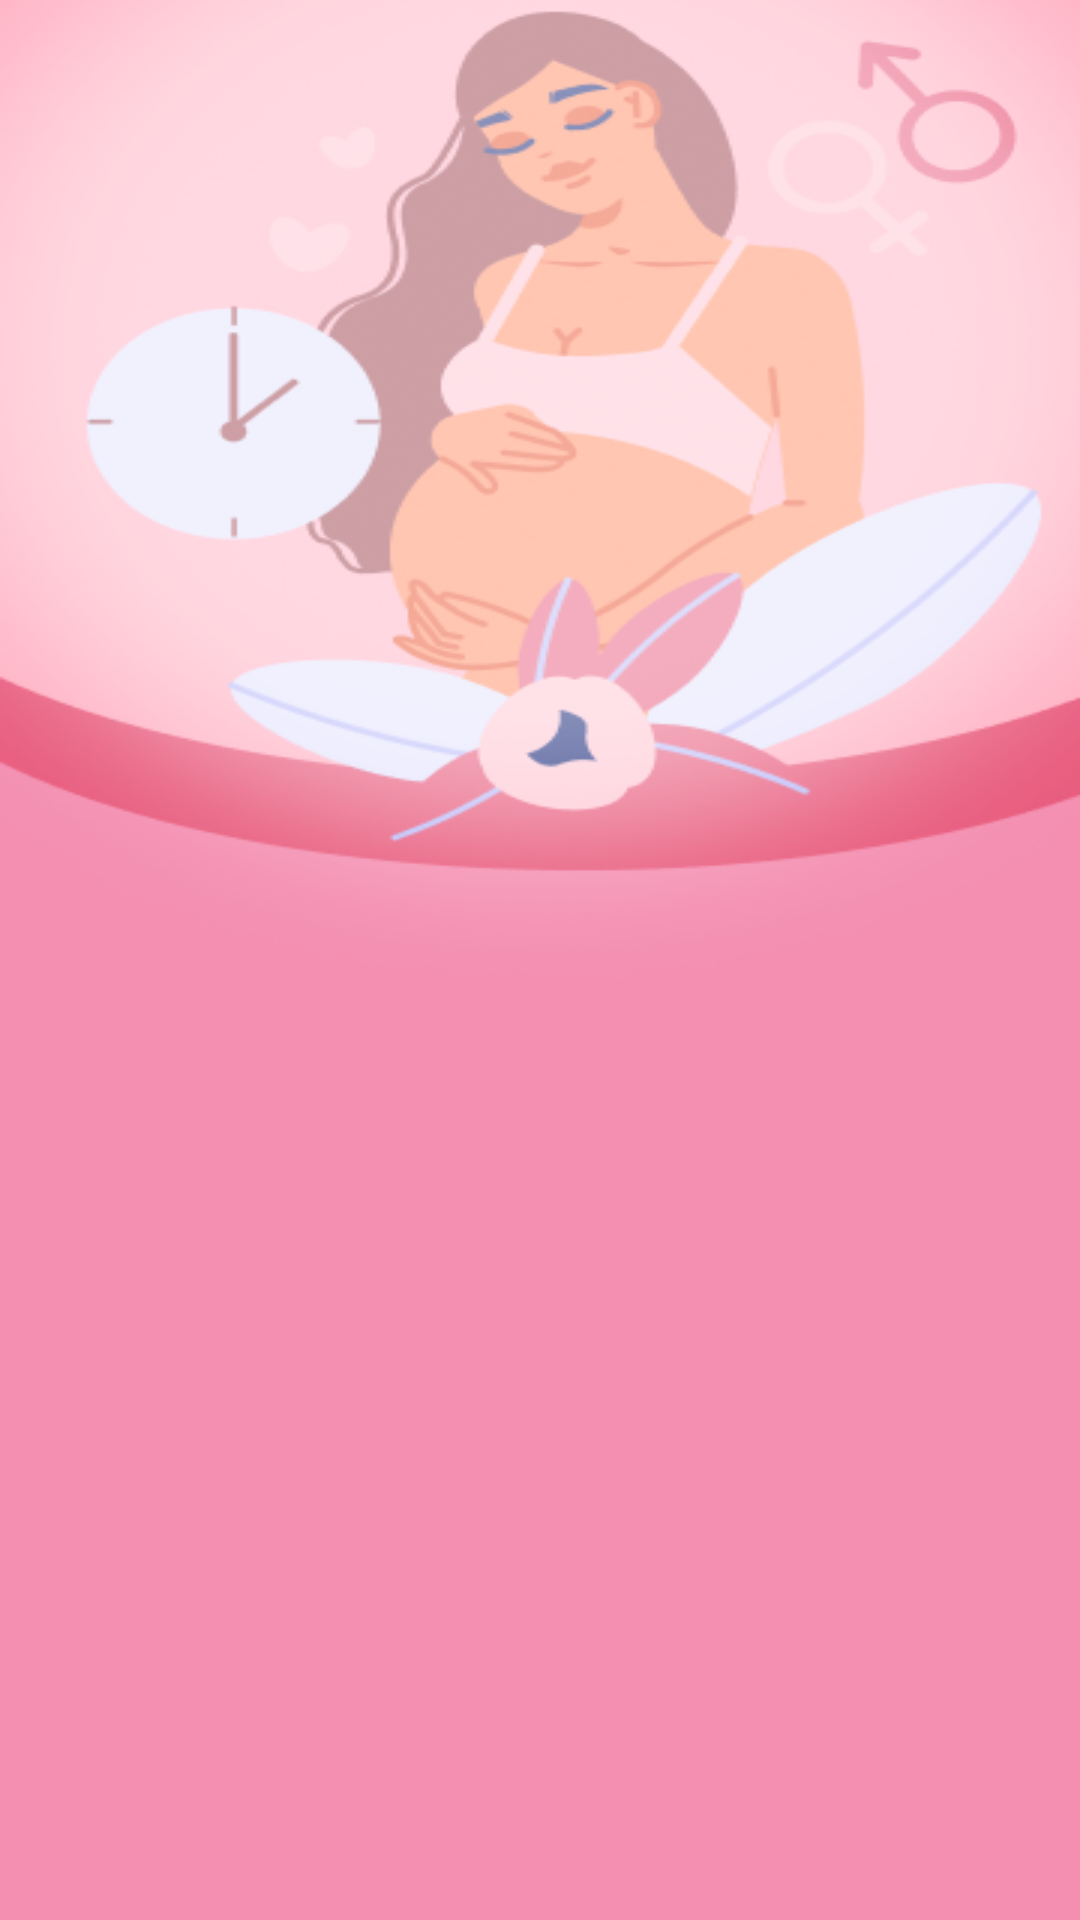

The Android layout XML behind this screen, and the referenced resources:
<!-- AndroidManifest.xml: application theme Theme.BellyFull -->
<!-- res/layout/fragment_mom_visualization.xml -->
<?xml version="1.0" encoding="utf-8"?>
<androidx.constraintlayout.widget.ConstraintLayout xmlns:android="http://schemas.android.com/apk/res/android"
    xmlns:tools="http://schemas.android.com/tools"
    android:layout_width="match_parent"
    android:layout_height="match_parent"
    android:background="@drawable/pregnancy_mum_input_bg"
    tools:context=".modules.PregnancyTracking.Fragments.MomVisualizationFragment">

</androidx.constraintlayout.widget.ConstraintLayout>
<!-- resources referenced by this layout -->
<resources>
  <!-- drawable pregnancy_mum_input_bg: png bitmap (drawable, 86380 bytes) -->
  <style name="Theme.BellyFull" parent="Base.Theme.BellyFull">
          <item name="android:statusBarColor">@color/pink6</item>
      </style>
  <style name="Base.Theme.BellyFull" parent="Theme.Material3.DayNight.NoActionBar">
          
          
      </style>
  <color name="pink6">#FFB0C2</color>
</resources>
